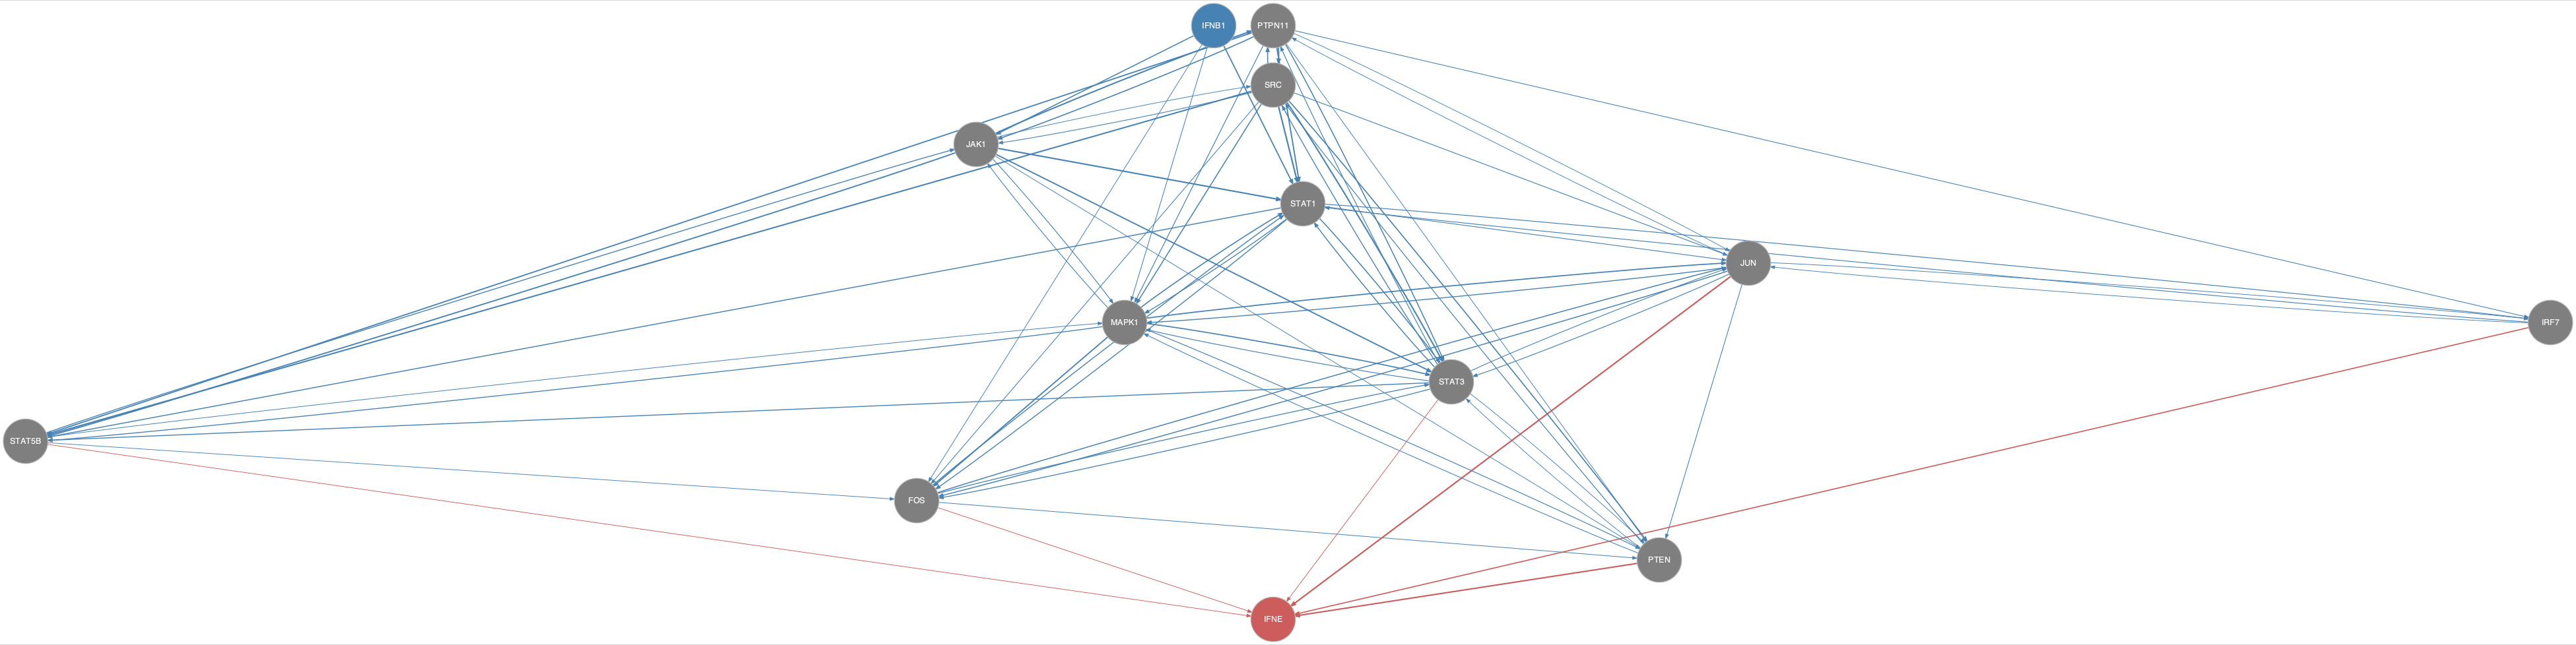

Data behind this chart, as committed beside it:
from	to
FOS	JUN
FOS	PTEN
FOS	STAT1
FOS	STAT3
IFNB1	FOS
IFNB1	JAK1
IFNB1	MAPK1
IFNB1	STAT1
IRF7	JUN
IRF7	STAT1
JAK1	MAPK1
JAK1	PTEN
JAK1	PTPN11
JAK1	SRC
JAK1	STAT1
JAK1	STAT3
JAK1	STAT5B
JUN	FOS
JUN	IRF7
JUN	MAPK1
JUN	PTEN
JUN	PTPN11
JUN	STAT3
MAPK1	FOS
MAPK1	JAK1
MAPK1	JUN
MAPK1	PTEN
MAPK1	STAT1
MAPK1	STAT3
MAPK1	STAT5B
PTEN	MAPK1
PTEN	SRC
PTEN	STAT3
PTPN11	IRF7
PTPN11	JAK1
PTPN11	JUN
PTPN11	MAPK1
PTPN11	PTEN
PTPN11	SRC
PTPN11	STAT1
PTPN11	STAT3
PTPN11	STAT5B
SRC	FOS
SRC	JAK1
SRC	JUN
SRC	MAPK1
SRC	PTEN
SRC	PTPN11
SRC	STAT1
SRC	STAT3
SRC	STAT5B
STAT1	FOS
STAT1	IRF7
STAT1	JUN
STAT1	MAPK1
STAT1	STAT3
STAT1	STAT5B
STAT3	FOS
STAT3	JUN
STAT3	MAPK1
... 14 more rows
